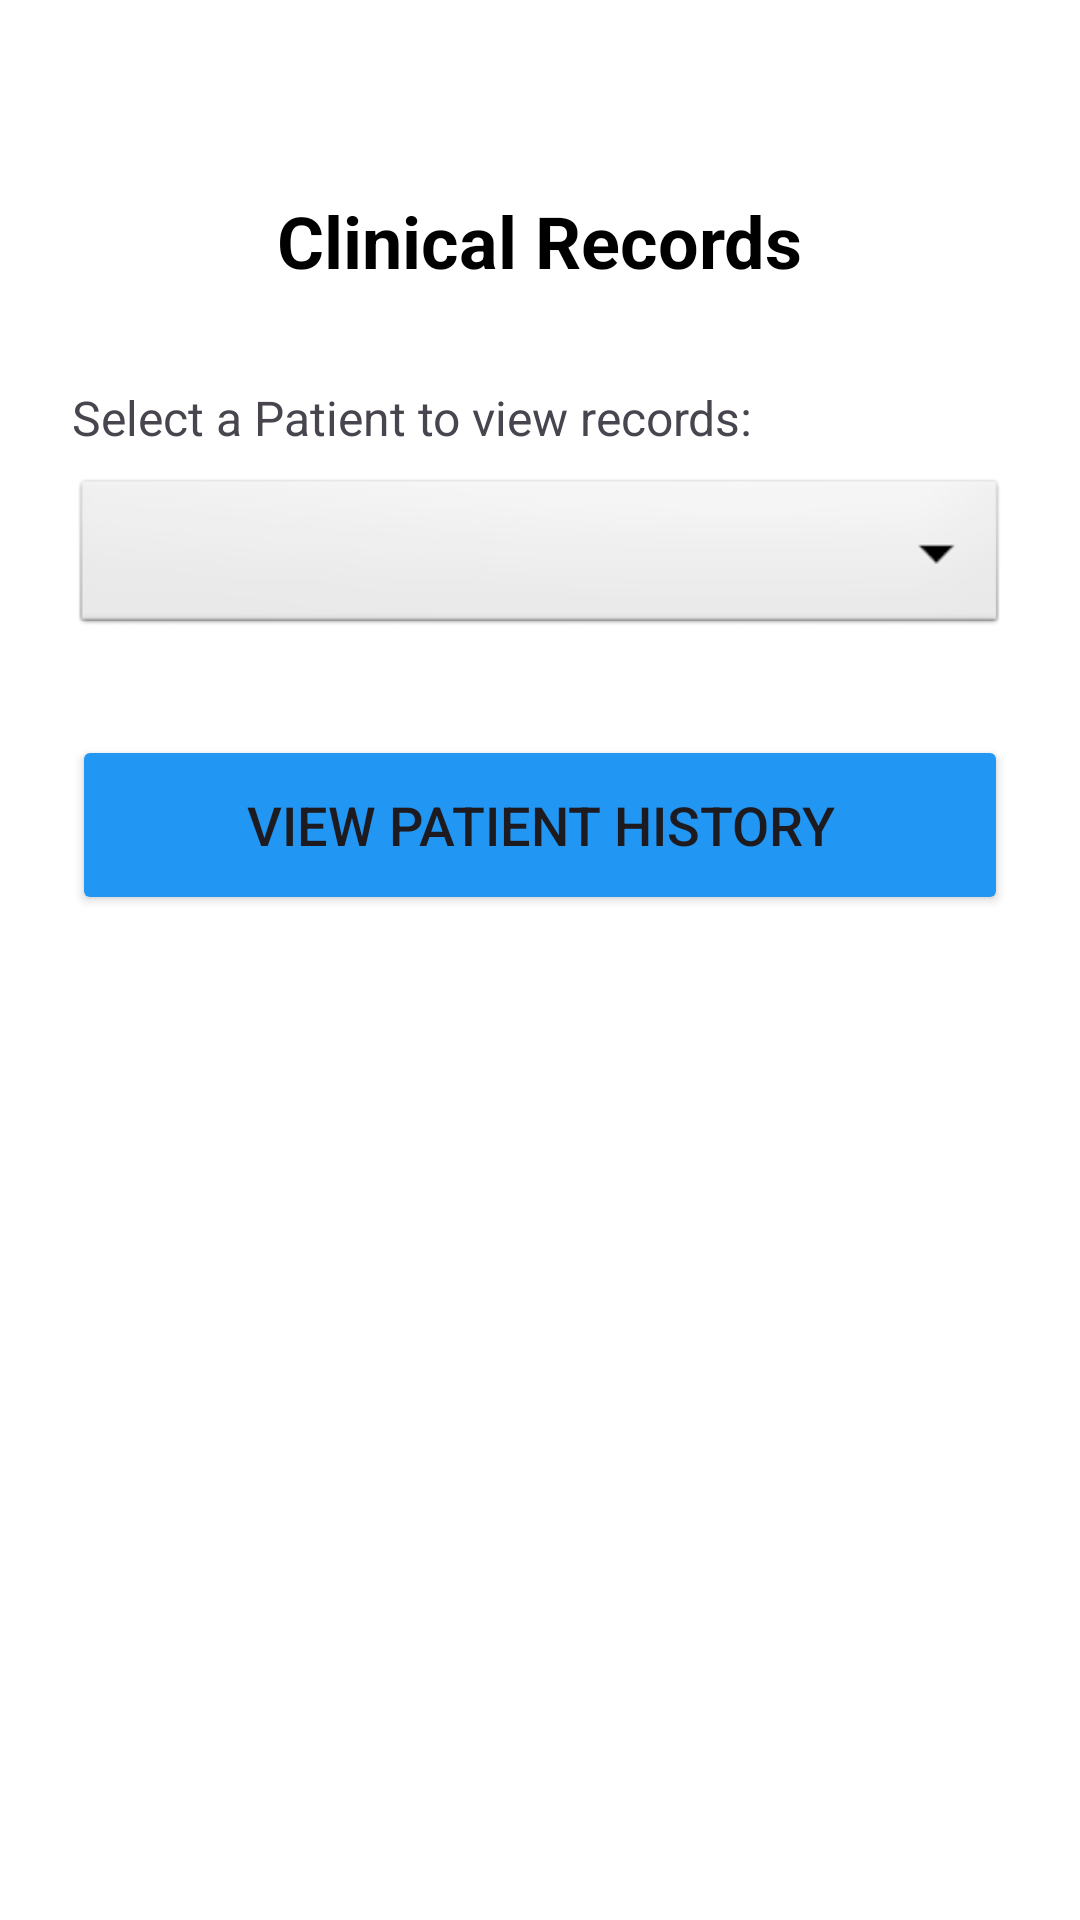

Produce the Android XML layout that renders to this screen, including the resource entries it uses.
<!-- AndroidManifest.xml: application theme Theme.MAPD711_GroupProject -->
<!-- res/layout/fragment_patient_select.xml -->
<?xml version="1.0" encoding="utf-8"?>
<LinearLayout xmlns:android="http://schemas.android.com/apk/res/android"
    android:layout_width="match_parent"
    android:layout_height="match_parent"
    android:orientation="vertical"
    android:padding="24dp"
    android:background="@android:color/white"
    android:gravity="center_horizontal">

    <TextView
        android:text="@string/clinical_records"
        android:textSize="24sp"
        android:textStyle="bold"
        android:textColor="@android:color/black"
        android:layout_width="wrap_content"
        android:layout_height="wrap_content"
        android:layout_marginTop="40dp"
        android:layout_marginBottom="32dp"/>

    <TextView
        android:text="@string/select_patient"
        android:textSize="16sp"
        android:layout_width="match_parent"
        android:layout_height="wrap_content"/>

    <Spinner
        android:id="@+id/spinnerPatient"
        android:layout_width="match_parent"
        android:layout_height="55dp"
        android:background="@android:drawable/btn_dropdown"
        android:layout_marginTop="8dp"/>

    <Button
        android:id="@+id/btnViewRecord"
        android:layout_width="match_parent"
        android:layout_height="60dp"
        android:text="@string/view_patient_history"
        android:textSize="18sp"
        android:layout_marginTop="32dp"
        android:backgroundTint="#2196F3"/>

</LinearLayout>
<!-- resources referenced by this layout -->
<resources>
  <string name="clinical_records">Clinical Records</string>
  <string name="select_patient">Select a Patient to view records:</string>
  <string name="view_patient_history">View Patient History</string>
  <style name="Theme.MAPD711_GroupProject" parent="Base.Theme.MAPD711_GroupProject" />
  <style name="Base.Theme.MAPD711_GroupProject" parent="Theme.Material3.DayNight.NoActionBar">
          
          
      </style>
</resources>
